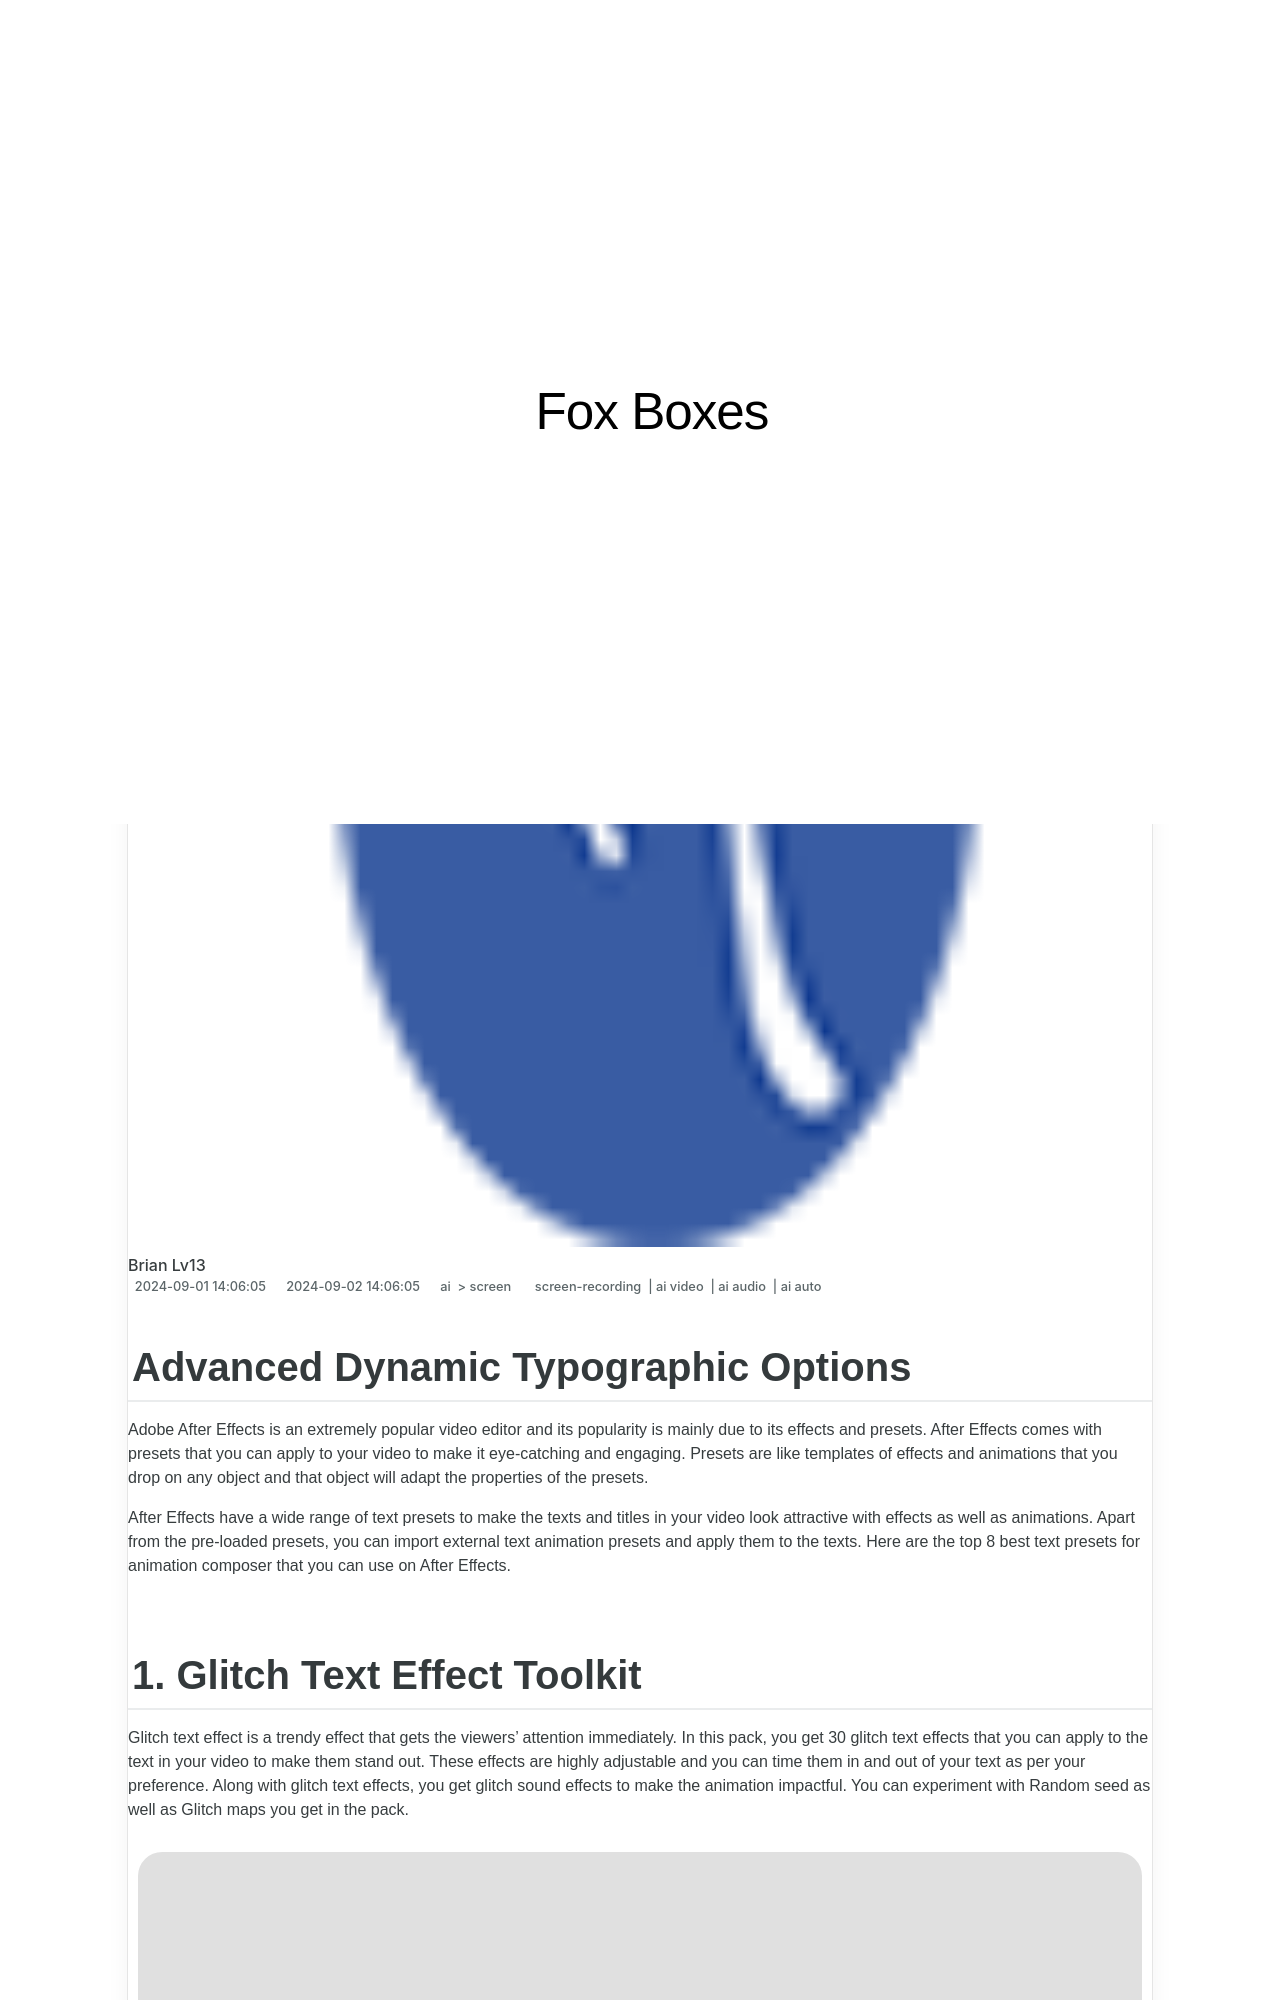

repository: techidaily/site-fox-boxes · page: 2024-approved-advanced-dynamic-typographic-options/index.html · generator: jekyll

---
title: "\"2024 Approved  Advanced Dynamic Typographic Options\""
date: 2024-09-01T14:06:05.694Z
updated: 2024-09-02T14:06:05.694Z
tags: 
  - screen-recording
  - ai video
  - ai audio
  - ai auto
categories: 
  - ai
  - screen
description: "\"This Article Describes 2024 Approved: Advanced Dynamic Typographic Options\""
excerpt: "\"This Article Describes 2024 Approved: Advanced Dynamic Typographic Options\""
keywords: "Type Dynamics Pro,Typography Advance,Dynamic Fonts Tutorial,Advanced Text Design,Dynamic Typography Guide,Interactive Typography Tools,Typographic Options Tech"
thumbnail: https://thmb.techidaily.com/b2c741db963ad00df201883adf5f82b0b65621c38ea9e6dfe43b98273ae04085.jpg
---
